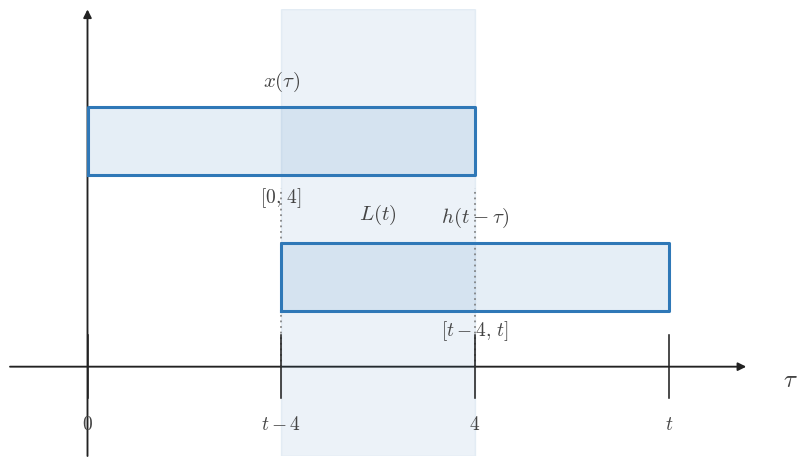

Reproduce this figure in Python. (Note: this script raises an exception after producing the figure.)
from __future__ import annotations

from pathlib import Path

import matplotlib.pyplot as plt
import numpy as np


plt.rcParams.update(
    {
        "mathtext.fontset": "cm",
        "font.family": "serif",
        "figure.facecolor": "white",
        "axes.facecolor": "white",
    }
)

BLUE = "#2f78b7"
AXIS = "#222222"
TEXT = "#444444"
GUIDE = "#777777"
GRID = "#000000"

TAU = r"$\tau$"
T_AXIS = r"$t$"


def configure():
    plt.rcParams.update(
        {
            "mathtext.fontset": "cm",
            "font.family": "serif",
            "figure.facecolor": "white",
            "axes.facecolor": "white",
        }
    )


def math_label(value):
    if isinstance(value, str):
        return value
    if abs(value - round(value)) < 1e-9:
        return f"${int(round(value))}$"
    return f"${value:g}$"


def setup_axes(
    ax,
    *,
    xlim,
    ylim,
    xticks=(),
    yticks=(),
    xlabel=TAU,
    ylabel="",
    show_origin=True,
):
    ax.set_xlim(*xlim)
    ax.set_ylim(*ylim)
    ax.set_facecolor("white")
    ax.grid(True, color=GRID, alpha=0.16, linewidth=0.6)
    ax.set_axisbelow(True)
    for spine in ax.spines.values():
        spine.set_visible(False)
    ax.set_xticks([])
    ax.set_yticks([])
    x0, x1 = xlim
    y0, y1 = ylim
    ax.annotate(
        "",
        xy=(x1, 0),
        xytext=(x0, 0),
        arrowprops=dict(
            arrowstyle="-|>",
            color=AXIS,
            lw=1.35,
            shrinkA=0,
            shrinkB=0,
            mutation_scale=12,
        ),
        zorder=1,
    )
    ax.annotate(
        "",
        xy=(0, y1),
        xytext=(0, y0),
        arrowprops=dict(
            arrowstyle="-|>",
            color=AXIS,
            lw=1.35,
            shrinkA=0,
            shrinkB=0,
            mutation_scale=12,
        ),
        zorder=1,
    )
    tick_len = 0.07 * (y1 - y0)
    for item in xticks:
        if isinstance(item, (tuple, list)) and len(item) == 2:
            x, label = item
        else:
            x, label = item, None
        ax.plot([x, x], [-tick_len, tick_len], color=AXIS, lw=1.15, zorder=4)
        if label is None:
            label = math_label(x)
        ax.text(
            x,
            -0.11 * (y1 - y0),
            label,
            fontsize=14,
            ha="center",
            va="top",
            color=TEXT,
            zorder=5,
        )
    for item in yticks:
        if isinstance(item, (tuple, list)) and len(item) == 2:
            y, label = item
        else:
            y, label = item, None
        ax.plot([-tick_len, tick_len], [y, y], color=AXIS, lw=1.15, zorder=4)
        if label is None:
            label = math_label(y)
        ax.text(
            -0.02 * (x1 - x0),
            y,
            label,
            fontsize=13,
            ha="right",
            va="center",
            color=TEXT,
            zorder=5,
        )
    if show_origin:
        ax.text(
            0.06 * (x1 - x0) / 12,
            -0.04 * (y1 - y0),
            r"$0$",
            fontsize=14,
            ha="left",
            va="top",
            color=TEXT,
            zorder=5,
        )
    if ylabel:
        ax.text(
            0,
            y1 + 0.06 * (y1 - y0),
            ylabel,
            fontsize=18,
            ha="center",
            va="bottom",
            color=TEXT,
            clip_on=False,
            zorder=5,
        )
    ax.text(
        x1 + 0.05 * (x1 - x0),
        -0.03 * (y1 - y0),
        xlabel,
        fontsize=18,
        ha="left",
        va="center",
        color=TEXT,
        clip_on=False,
        zorder=5,
    )


def draw_support(ax, start, end, *, y, height, label=None, fill_alpha=0.12):
    ax.fill_between([start, end], [y, y], [y + height, y + height], color=BLUE, alpha=fill_alpha, zorder=2)
    ax.plot(
        [start, end, end, start, start],
        [y, y, y + height, y + height, y],
        color=BLUE,
        lw=2.2,
        zorder=3,
    )
    if label is not None:
        ax.text(
            (start + end) / 2.0,
            y + height + 0.08 * height + 0.05,
            label,
            fontsize=15,
            ha="center",
            va="bottom",
            color=TEXT,
            zorder=5,
        )


def draw_span(ax, start, end, *, alpha=0.09):
    if end > start:
        ax.axvspan(start, end, color=BLUE, alpha=alpha, zorder=1)


def draw_mark(ax, x, *, y0, y1, label=None, label_y=None):
    ax.plot([x, x], [y0, y1], color=GUIDE, lw=1.15, linestyle=(0, (1.1, 2.4)), zorder=2)
    if label is not None:
        ax.text(
            x,
            label_y if label_y is not None else y1 + 0.03,
            label,
            fontsize=14,
            ha="center",
            va="bottom",
            color=TEXT,
            zorder=5,
        )


def draw_note(ax, x, y, text, *, ha="center", va="center", size=14):
    ax.text(x, y, text, fontsize=size, ha=ha, va=va, color=TEXT, zorder=5)


def plot_triangle(ax, xs, ys):
    ax.plot(xs, ys, color=BLUE, lw=2.6, solid_capstyle="round", zorder=4)


def save(fig, output_path):
    output_path = Path(output_path)
    output_path.parent.mkdir(parents=True, exist_ok=True)
    fig.savefig(output_path, bbox_inches="tight", facecolor="white")
    plt.close(fig)


def main():
    configure()
    fig, ax = plt.subplots(figsize=(9.5, 5.8), dpi=160)
    setup_axes(
        ax,
        xlim=(-0.8, 6.8),
        ylim=(-0.55, 2.2),
        xticks=[(0, '$0$'), (2, '$t-4$'), (4, '$4$'), (6, '$t$')],
        yticks=[],
        xlabel=TAU,
        ylabel='',
        show_origin=False,
    )
    draw_span(ax, 2, 4)
    draw_support(ax, 0, 4, y=1.18, height=0.42, label='$x(\\tau)$')
    draw_support(ax, 2, 6, y=0.34, height=0.42, label='$h(t-\\tau)$')
    draw_mark(ax, 2, y0=0.0, y1=1.1, label=None, label_y=None)
    draw_mark(ax, 4, y0=0.0, y1=1.1, label=None, label_y=None)
    draw_note(ax, 2.0, 1.04, '$[0,\\,4]$', ha='center', va='center', size=14)
    draw_note(ax, 4.0, 0.22, '$[t-4,\\,t]$', ha='center', va='center', size=14)
    draw_note(ax, 3.0, 0.94, '$L(t)$', ha='center', va='center', size=15)
    save(fig, '/home/jake/Developer/MA/PIPELINE/Electrical-and-Computer-Engineering/2-Build-Lessons/4-Image-Generation/1-Outputs/Continuous-Time-Signal-Processing/7.2--convolution-of-simple-signals-Images/images/l001-s004-qg-q002-q002.png')


if __name__ == '__main__':
    main()
